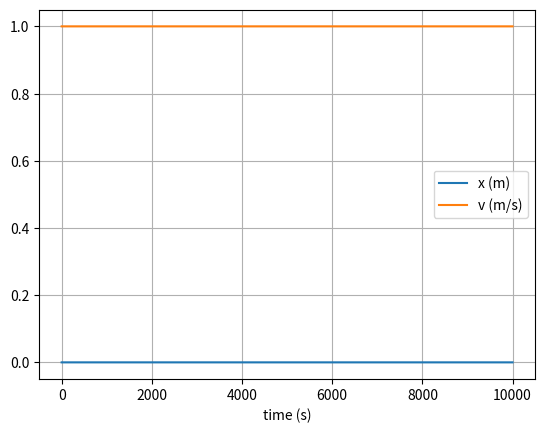
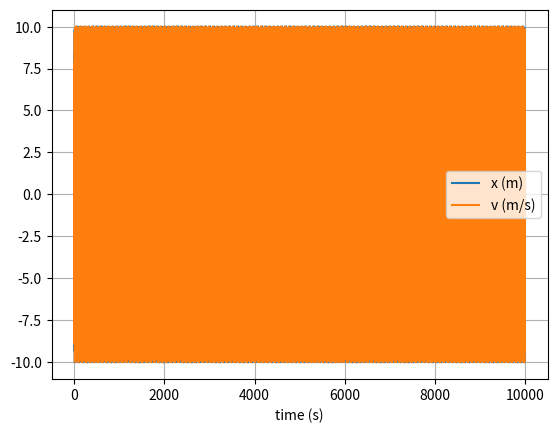

The matplotlib source for these figures, in order:
# uncomment the next line if running in a notebook
# %matplotlib inline
import numpy as np
import matplotlib.pyplot as plt

# mass, spring constant, initial position and velocity
m = 1
k = 1
x = 0
v = 1

# simulation time, timestep and time
t_max = 10000
dt = 1.99

t_array = np.arange(0, t_max, dt)

# initialise empty lists to record trajectories
x_list = []
v_list = []
###
# Euler integration
for t in t_array:

    # append current state to trajectories
    x_list.append(x)
    v_list.append(v)

    # calculate new position and velocity
    #a = -k * x / m
    #x = x + dt * v
    #v = v + dt * a

# convert trajectory lists into arrays, so they can be sliced (useful for Assignment 2)
x_array = np.array(x_list)
v_array = np.array(v_list)

# plot the position-time graph
plt.figure(1)
plt.clf()
plt.xlabel('time (s)')
plt.grid()
plt.plot(t_array, x_array, label='x (m)')
plt.plot(t_array, v_array, label='v (m/s)')
plt.legend()
plt.show()

#Verlet
m = 1
k = 1
x = 0
v = 1
x_list1=[]
v_list1=[]
for t in t_array:

    # append current state to trajectories
    x_list1.append(x)
    v_list1.append(v)

    # calculate new position and velocity
    a = -k * x / m
    if len(x_list1)==1:
        x = x + dt * v#euler
    else:
        x = 2*x -x_list1[-2] + dt*dt* a
    v = (x-x_list1[-1])/dt

# convert trajectory lists into arrays, so they can be sliced (useful for Assignment 2)
x_array1 = np.array(x_list1)
v_array1 = np.array(v_list1)

# plot the position-time graph
plt.figure(2)
plt.clf()
plt.xlabel('time (s)')
plt.grid()
plt.plot(t_array, x_array1, label='x (m)')
plt.plot(t_array, v_array1, label='v (m/s)')
plt.legend()
plt.show()